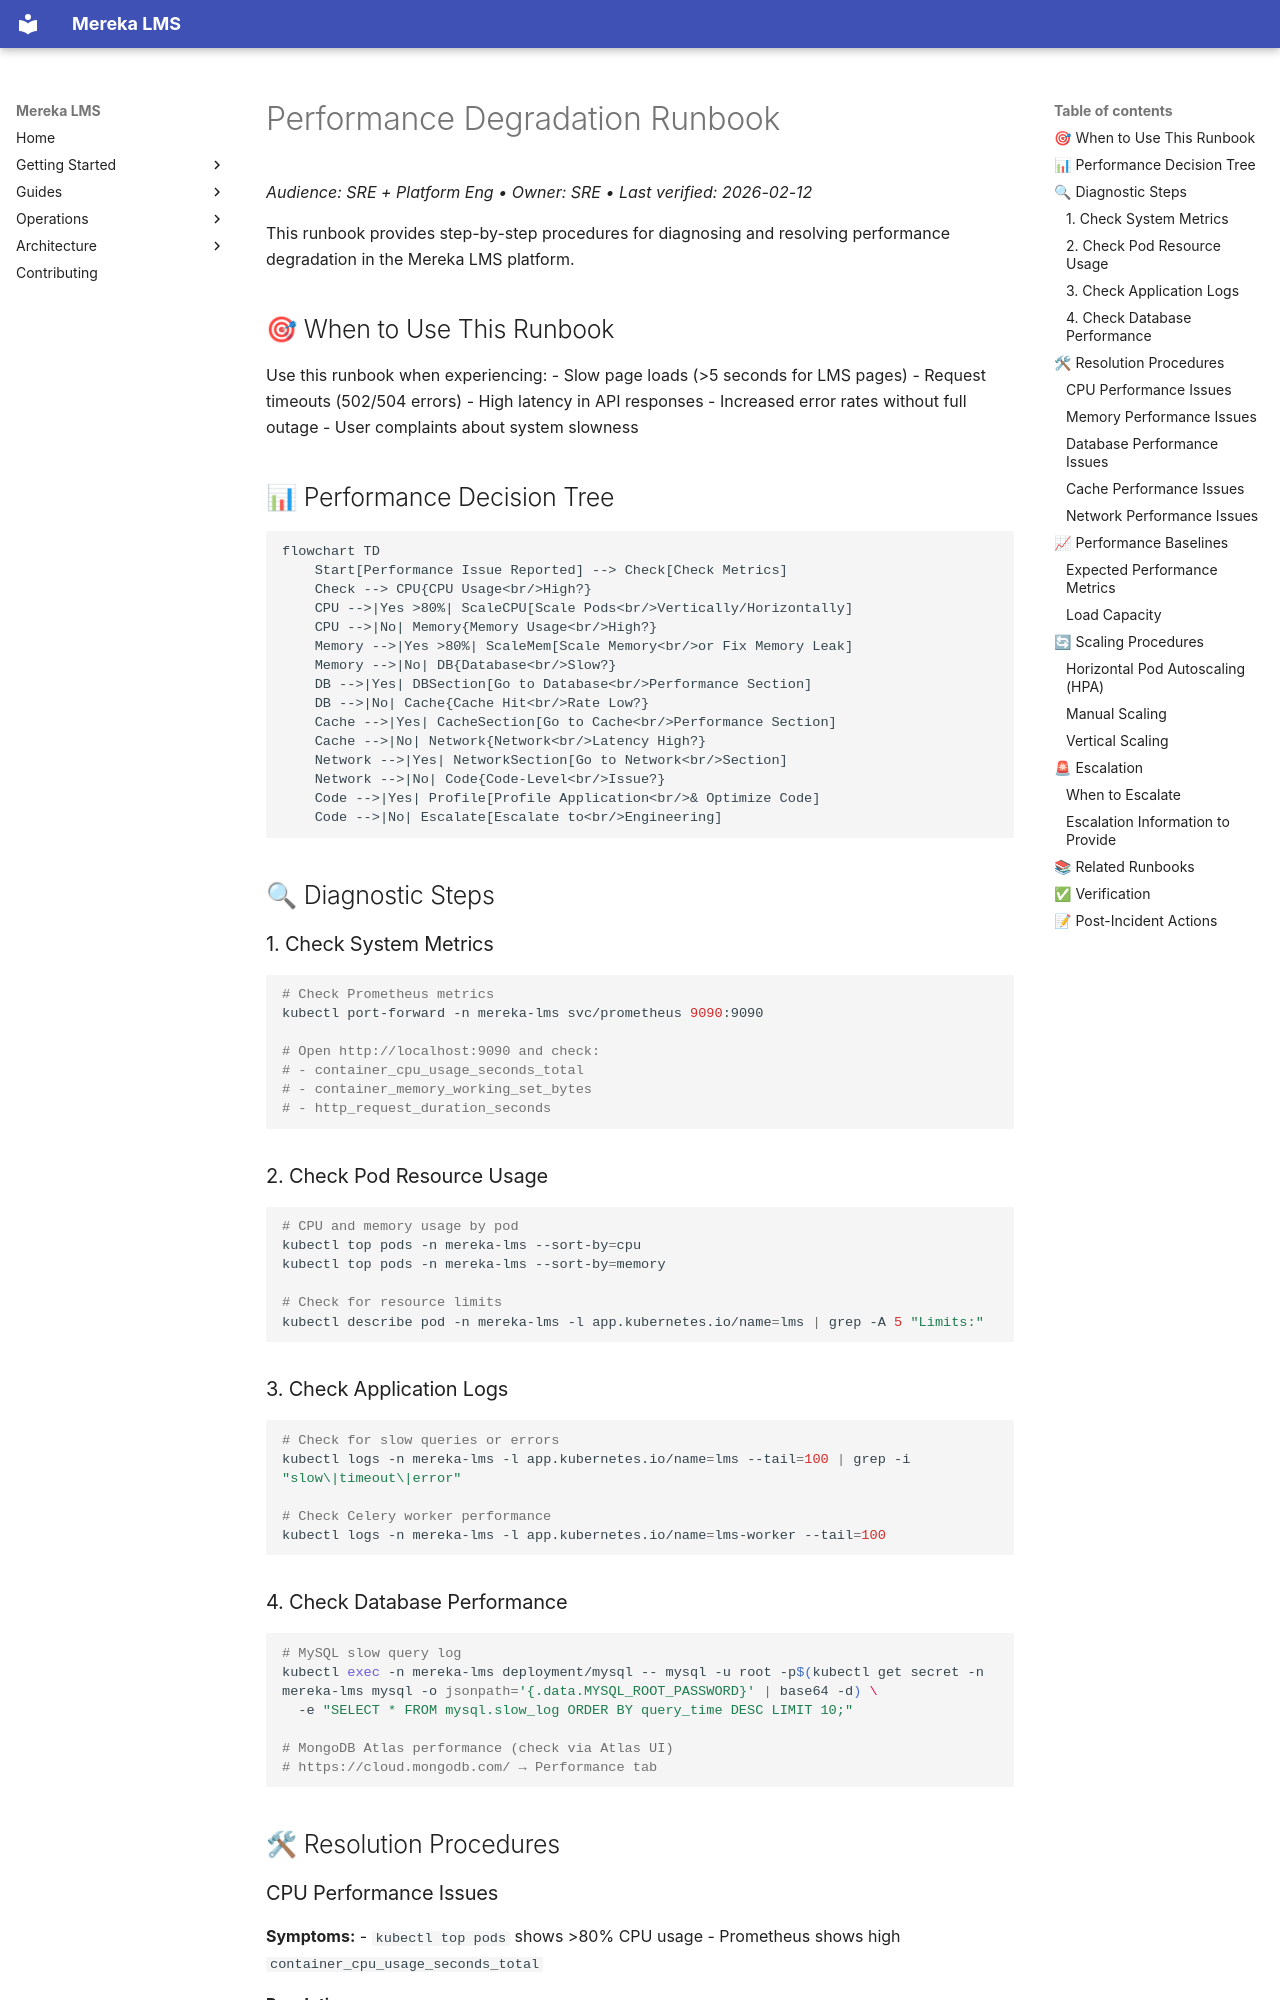

repository: lifeofgurpreet/mereka-lms-prototype · page: ops/runbooks/performance-degradation/index.html · generator: mkdocs

# Performance Degradation Runbook
_Audience: SRE + Platform Eng • Owner: SRE • Last verified: 2026-02-12_

This runbook provides step-by-step procedures for diagnosing and resolving performance degradation in the Mereka LMS platform.

## 🎯 When to Use This Runbook

Use this runbook when experiencing:
- Slow page loads (>5 seconds for LMS pages)
- Request timeouts (502/504 errors)
- High latency in API responses
- Increased error rates without full outage
- User complaints about system slowness

## 📊 Performance Decision Tree

```mermaid
flowchart TD
    Start[Performance Issue Reported] --> Check[Check Metrics]
    Check --> CPU{CPU Usage<br/>High?}
    CPU -->|Yes >80%| ScaleCPU[Scale Pods<br/>Vertically/Horizontally]
    CPU -->|No| Memory{Memory Usage<br/>High?}
    Memory -->|Yes >80%| ScaleMem[Scale Memory<br/>or Fix Memory Leak]
    Memory -->|No| DB{Database<br/>Slow?}
    DB -->|Yes| DBSection[Go to Database<br/>Performance Section]
    DB -->|No| Cache{Cache Hit<br/>Rate Low?}
    Cache -->|Yes| CacheSection[Go to Cache<br/>Performance Section]
    Cache -->|No| Network{Network<br/>Latency High?}
    Network -->|Yes| NetworkSection[Go to Network<br/>Section]
    Network -->|No| Code{Code-Level<br/>Issue?}
    Code -->|Yes| Profile[Profile Application<br/>& Optimize Code]
    Code -->|No| Escalate[Escalate to<br/>Engineering]
```

## 🔍 Diagnostic Steps

### 1. Check System Metrics

```bash
# Check Prometheus metrics
kubectl port-forward -n mereka-lms svc/prometheus 9090:9090

# Open http://localhost:9090 and check:
# - container_cpu_usage_seconds_total
# - container_memory_working_set_bytes
# - http_request_duration_seconds
```

### 2. Check Pod Resource Usage

```bash
# CPU and memory usage by pod
kubectl top pods -n mereka-lms --sort-by=cpu
kubectl top pods -n mereka-lms --sort-by=memory

# Check for resource limits
kubectl describe pod -n mereka-lms -l app.kubernetes.io/name=lms | grep -A 5 "Limits:"
```

### 3. Check Application Logs

```bash
# Check for slow queries or errors
kubectl logs -n mereka-lms -l app.kubernetes.io/name=lms --tail=100 | grep -i "slow\|timeout\|error"

# Check Celery worker performance
kubectl logs -n mereka-lms -l app.kubernetes.io/name=lms-worker --tail=100
```

### 4. Check Database Performance

```bash
# MySQL slow query log
kubectl exec -n mereka-lms deployment/mysql -- mysql -u root -p$(kubectl get secret -n mereka-lms mysql -o jsonpath='{.data.MYSQL_ROOT_PASSWORD}' | base64 -d) \
  -e "SELECT * FROM mysql.slow_log ORDER BY query_time DESC LIMIT 10;"

# MongoDB Atlas performance (check via Atlas UI)
# https://cloud.mongodb.com/ → Performance tab
```
